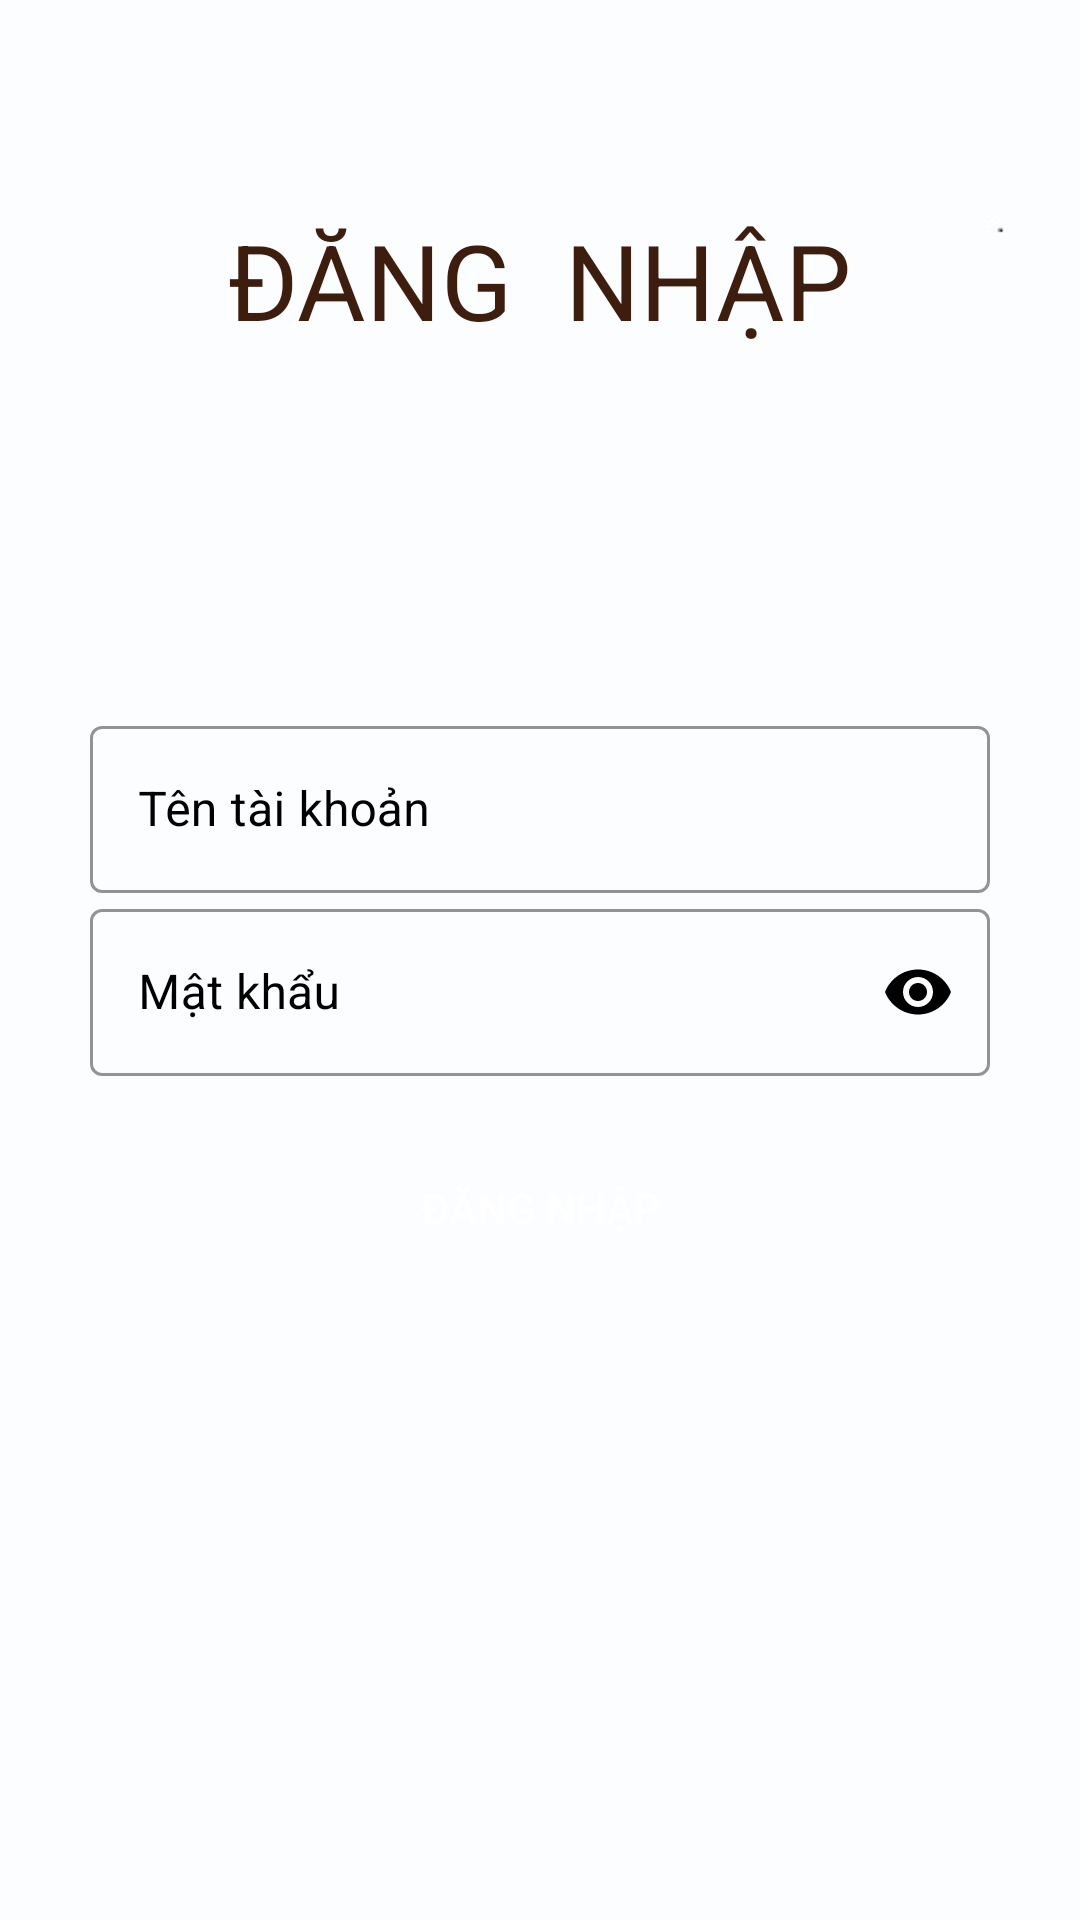

Here is an Android app screen rendered from its layout file. Give the layout XML and the strings, colors and styles it references.
<!-- AndroidManifest.xml: application theme Theme.VNCoffee -->
<!-- res/layout/login_layout.xml -->
<?xml version="1.0" encoding="utf-8"?>
<ScrollView xmlns:android="http://schemas.android.com/apk/res/android"
    xmlns:app="http://schemas.android.com/apk/res-auto"
    xmlns:tools="http://schemas.android.com/tools"
    android:layout_width="match_parent"
    android:layout_height="match_parent"
    tools:context=".Activities.LoginActivity"
    android:background="@drawable/wallper"
    android:padding="30dp"
    android:transitionName="transition_login"
    android:id="@+id/layoutLogin">

    <LinearLayout
        android:layout_width="match_parent"
        android:layout_height="wrap_content"
        android:orientation="vertical"
        >

        <TextView
            android:layout_width="wrap_content"
            android:layout_height="wrap_content"
            android:text="@string/logintittle"
            android:layout_gravity="center"
            android:textColor="#3d1d0d"
            android:textSize="35sp"
            android:layout_margin="40dp"
            android:textAllCaps="true"
            />
        <LinearLayout
            android:layout_width="match_parent"
            android:layout_height="wrap_content"
            android:orientation="vertical"
            android:layout_marginTop="80dp"
            >
            <com.google.android.material.textfield.TextInputLayout
                android:id="@+id/txtl_login_TenDN"
                android:layout_width="match_parent"
                android:layout_height="wrap_content"
                style="@style/Widget.MaterialComponents.TextInputLayout.OutlinedBox"
                android:hint="@string/enter_username"
                app:hintTextColor="@color/black"
                app:boxStrokeColor="@color/black"
                app:boxStrokeWidthFocused="2dp"
                app:startIconTint="@color/black"
                android:textColorHint="@color/black"
                app:endIconTint="@color/black"
                app:endIconMode="clear_text"
                >
                <com.google.android.material.textfield.TextInputEditText
                    android:layout_width="match_parent"
                    android:layout_height="match_parent"
                    android:textColor="@color/black"
                    android:inputType="text"
                    />

            </com.google.android.material.textfield.TextInputLayout>
            <com.google.android.material.textfield.TextInputLayout
                android:id="@+id/txtl_login_MatKhau"
                android:layout_width="match_parent"
                android:layout_height="wrap_content"
                style="@style/Widget.MaterialComponents.TextInputLayout.OutlinedBox"
                android:hint="@string/enter_password"
                app:hintTextColor="@color/black"
                android:textColorHint="@color/black"
                app:boxStrokeColor="@color/black"
                app:boxStrokeWidthFocused="2dp"
                app:startIconTint="@color/black"
                app:endIconTint="@color/black"
                app:endIconMode="password_toggle"
                >
                <com.google.android.material.textfield.TextInputEditText
                    android:layout_width="match_parent"
                    android:layout_height="match_parent"
                    android:textColor="@color/black"
                    android:inputType="textPassword"
                    />

            </com.google.android.material.textfield.TextInputLayout>

        </LinearLayout>


        <Button
            android:id="@+id/btn_login_DangNhap"
            android:layout_width="match_parent"
            android:layout_height="wrap_content"
            android:text="@string/login"
            android:textColor="@color/white"
            android:background="@drawable/shape_button"
            android:layout_marginTop="20dp"
            />


    </LinearLayout>
</ScrollView>
<!-- resources referenced by this layout -->
<resources>
  <color name="black">#FF000000</color>
  <color name="white">#FFFFFFFF</color>
  <!-- drawable wallper: jpeg bitmap (drawable, 16082 bytes) -->
  <string name="enter_password">Mật khẩu</string>
  <string name="enter_username">Tên tài khoản</string>
  <string name="login">Đăng nhập</string>
  <string name="logintittle">Đăng <br /> nhập</string>
  <style name="Theme.VNCoffee" parent="Base.Theme.VNCoffee" />
  <style name="Base.Theme.VNCoffee" parent="Theme.MaterialComponents.Light.NoActionBar.Bridge">
          
          <item name="colorPrimary">#3d1d0d</item>
          <item name="colorPrimaryVariant">@color/purple_700</item>
          <item name="colorOnPrimary">@color/white</item>
          
          <item name="colorSecondary">@color/teal_200</item>
          <item name="colorSecondaryVariant">@color/teal_700</item>
          <item name="colorOnSecondary">@color/black</item>
      </style>
  <color name="purple_700">#FF3700B3</color>
  <color name="teal_200">#FF03DAC5</color>
  <color name="teal_700">#FF018786</color>
</resources>
